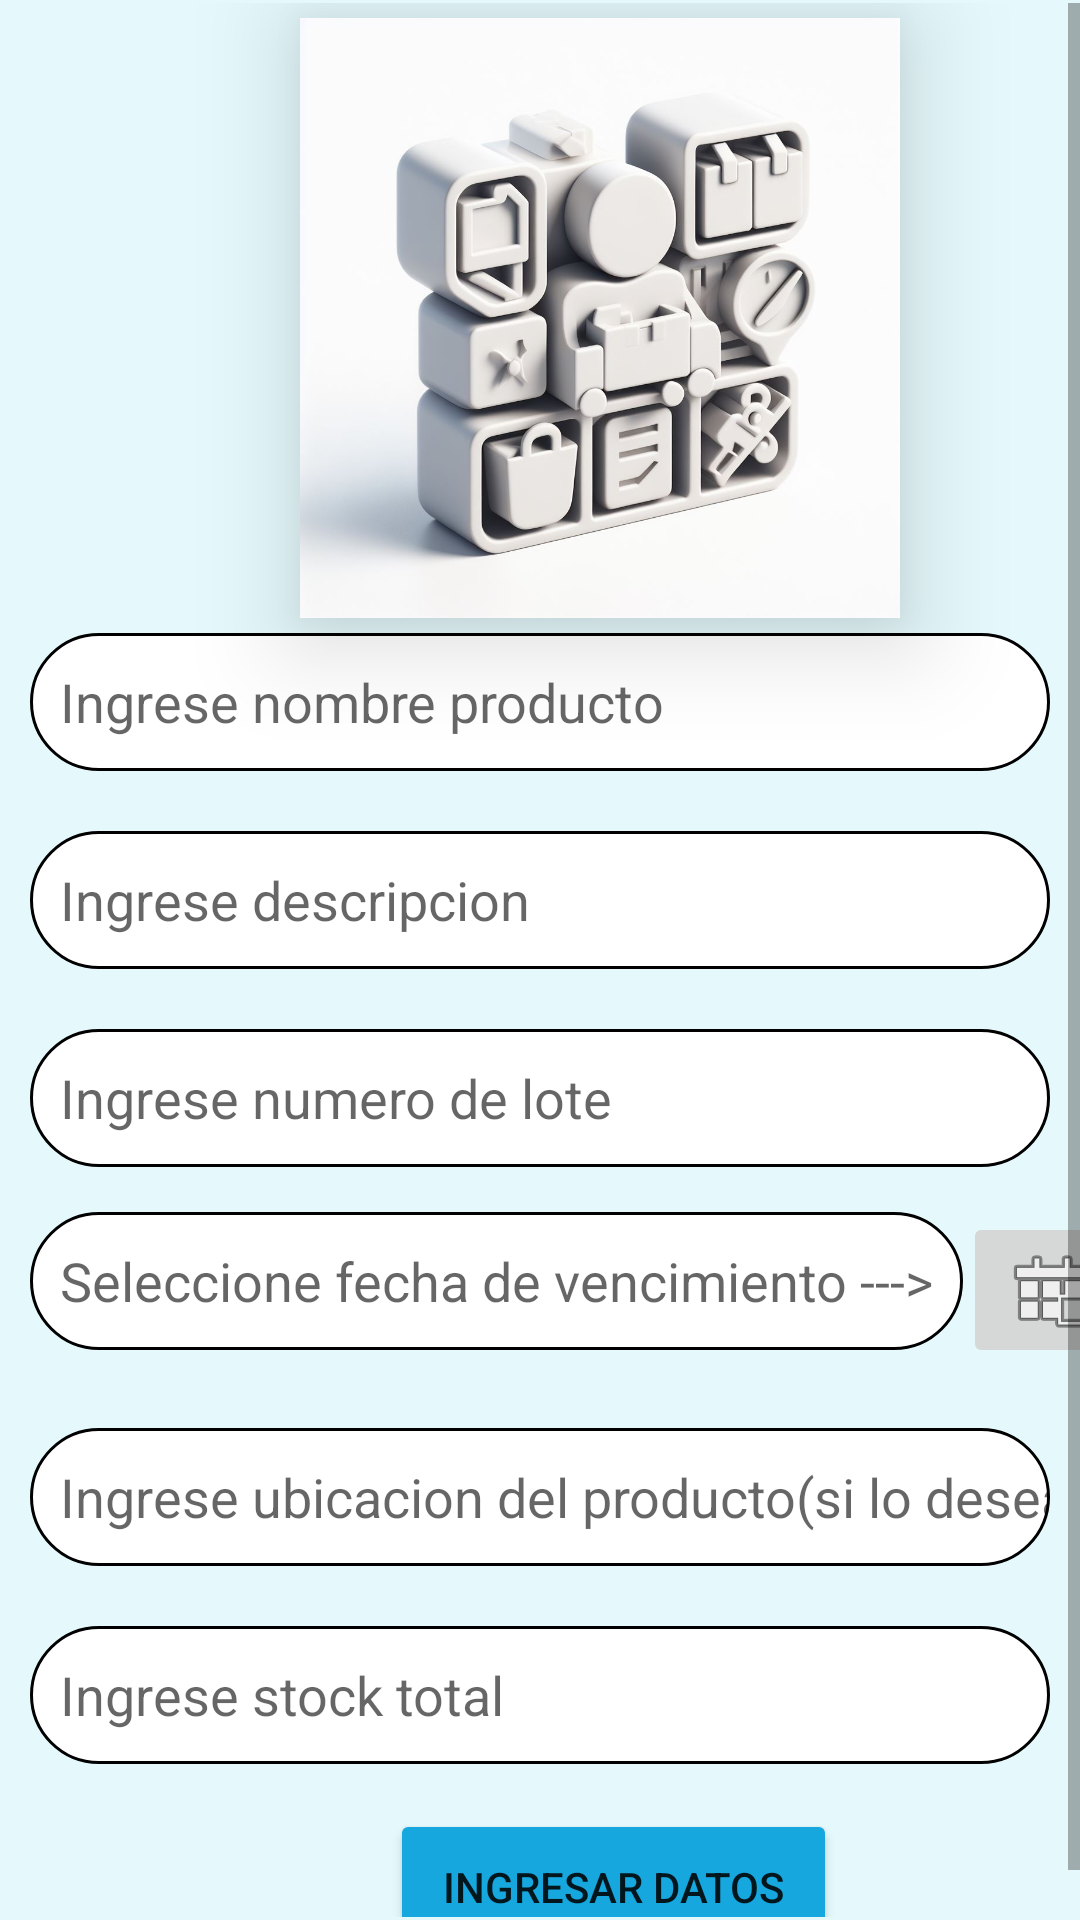

Android layout source for this screen:
<!-- AndroidManifest.xml: application theme Theme.FXEventosInventario -->
<!-- res/layout/fragment_crear_productos.xml -->
<?xml version="1.0" encoding="utf-8"?>
<androidx.constraintlayout.widget.ConstraintLayout xmlns:android="http://schemas.android.com/apk/res/android"
    xmlns:app="http://schemas.android.com/apk/res-auto"
    xmlns:tools="http://schemas.android.com/tools"
    android:layout_width="match_parent"
    android:layout_height="match_parent"
    tools:context=".ui.crear_productos.CrearProductosFragment"
    android:background="#E5F9FC">

    

    <ScrollView
        android:layout_width="match_parent"
        android:layout_height="match_parent"
        android:layout_marginTop="1dp"
        android:layout_marginBottom="1dp">

        <LinearLayout
            android:layout_width="match_parent"
            android:layout_height="wrap_content"
            android:orientation="vertical">

            <ImageView
                android:id="@+id/imagen_crear_producto"
                android:layout_width="200dp"
                android:layout_height="200dp"
                android:layout_marginStart="100dp"
                android:layout_marginTop="5dp"
                android:background="@drawable/imagen_deprueba"
                android:elevation="20dp" />

            <EditText
                android:id="@+id/txt_nomrbeProducto"
                android:layout_width="match_parent"
                android:layout_height="46dp"
                android:layout_marginLeft="10dp"
                android:layout_marginTop="5dp"
                android:layout_marginRight="10dp"
                android:layout_marginBottom="15dp"
                android:background="@drawable/border_radius"
                android:hint="Ingrese nombre producto"
                android:inputType="text" />

            <EditText
                android:id="@+id/txt_descripcionproducto"
                android:layout_width="match_parent"
                android:layout_height="46dp"
                android:layout_marginLeft="10dp"
                android:layout_marginTop="5dp"
                android:layout_marginRight="10dp"
                android:layout_marginBottom="15dp"
                android:background="@drawable/border_radius"
                android:hint="Ingrese descripcion"
                android:inputType="text" />

            <EditText
                android:id="@+id/txt_numero_deLote"
                android:layout_width="match_parent"
                android:layout_height="46dp"
                android:layout_marginLeft="10dp"
                android:layout_marginTop="5dp"
                android:layout_marginRight="10dp"
                android:layout_marginBottom="15dp"
                android:background="@drawable/border_radius"
                android:hint="Ingrese numero de lote"
                android:inputType="number" />

            <GridLayout
                android:layout_width="match_parent"
                android:layout_height="wrap_content"
                android:layout_marginBottom="15dp">
                <DatePicker
                    android:id="@+id/datePicker_fechaVencimiento"
                    android:layout_width="500dp"
                    android:layout_height="400dp"
                    android:visibility="gone"/>

                <EditText
                    android:layout_height="46dp"
                    android:id="@+id/txtDate_fechaVencimiento"
                    android:layout_marginLeft="10dp"
                    android:background="@drawable/border_radius"
                    android:hint="Seleccione fecha de vencimiento --->  "/>

                <ImageButton
                    android:id="@+id/button_fecha_vencimiento"
                    android:layout_width="59dp"
                    android:layout_height="match_parent"
                    android:layout_row="0"
                    android:layout_column="2"
                    android:src="@android:drawable/ic_menu_today" />

            </GridLayout>


            <EditText
                android:id="@+id/txt_ubicacion_producto"
                android:layout_width="match_parent"
                android:layout_height="46dp"
                android:layout_marginLeft="10dp"
                android:layout_marginTop="5dp"
                android:layout_marginRight="10dp"
                android:layout_marginBottom="15dp"
                android:background="@drawable/border_radius"
                android:hint="Ingrese ubicacion del producto(si lo desea)"
                android:inputType="text" />

            <EditText
                android:id="@+id/txt_stock_productos"
                android:layout_width="match_parent"
                android:layout_height="46dp"
                android:layout_marginLeft="10dp"
                android:layout_marginTop="5dp"
                android:layout_marginRight="10dp"
                android:layout_marginBottom="15dp"
                android:background="@drawable/border_radius"
                android:hint="Ingrese stock total"
                android:inputType="number" />

            <Button
                android:id="@+id/button_crear_producto"
                android:text="Ingresar Datos"
                android:layout_width="149dp"
                android:layout_height="52dp"
                android:layout_marginStart="130dp"
                android:backgroundTint="#16A7DE"
                android:elevation="20dp"/>

        </LinearLayout>

    </ScrollView>

</androidx.constraintlayout.widget.ConstraintLayout>
<!-- resources referenced by this layout -->
<resources>
  <!-- drawable border_radius (drawable) -->
  <?xml version="1.0" encoding="utf-8"?>
  <shape xmlns:android="http://schemas.android.com/apk/res/android" android:shape="rectangle">
      <solid android:color="#ffffff"/>
  
      <stroke android:width="1dp"
          android:color="#ff000000"/>
  
      <padding android:left="10dp"
          android:top="1dp"
          android:right="1dp"
          android:bottom="1dp"/>
  
      <corners android:radius="90px"/>
  
  </shape>
  <!-- drawable imagen_deprueba: png bitmap (drawable, 625128 bytes) -->
  <style name="Theme.FXEventosInventario" parent="Theme.MaterialComponents.DayNight.DarkActionBar">
          
          <item name="colorPrimary">@color/purple_500</item>
          <item name="colorPrimaryVariant">@color/purple_700</item>
          <item name="colorOnPrimary">@color/white</item>
          
          <item name="colorSecondary">@color/teal_200</item>
          <item name="colorSecondaryVariant">@color/teal_700</item>
          <item name="colorOnSecondary">@color/black</item>
          
          <item name="android:statusBarColor">?attr/colorPrimaryVariant</item>
          
      </style>
  <color name="purple_500">#FF6200EE</color>
  <color name="purple_700">#FF3700B3</color>
  <color name="white">#FFFFFFFF</color> #F51000
  <color name="teal_200">#FF03DAC5</color>
  <color name="teal_700">#FF018786</color>
  <color name="black">#FF000000</color>
</resources>
